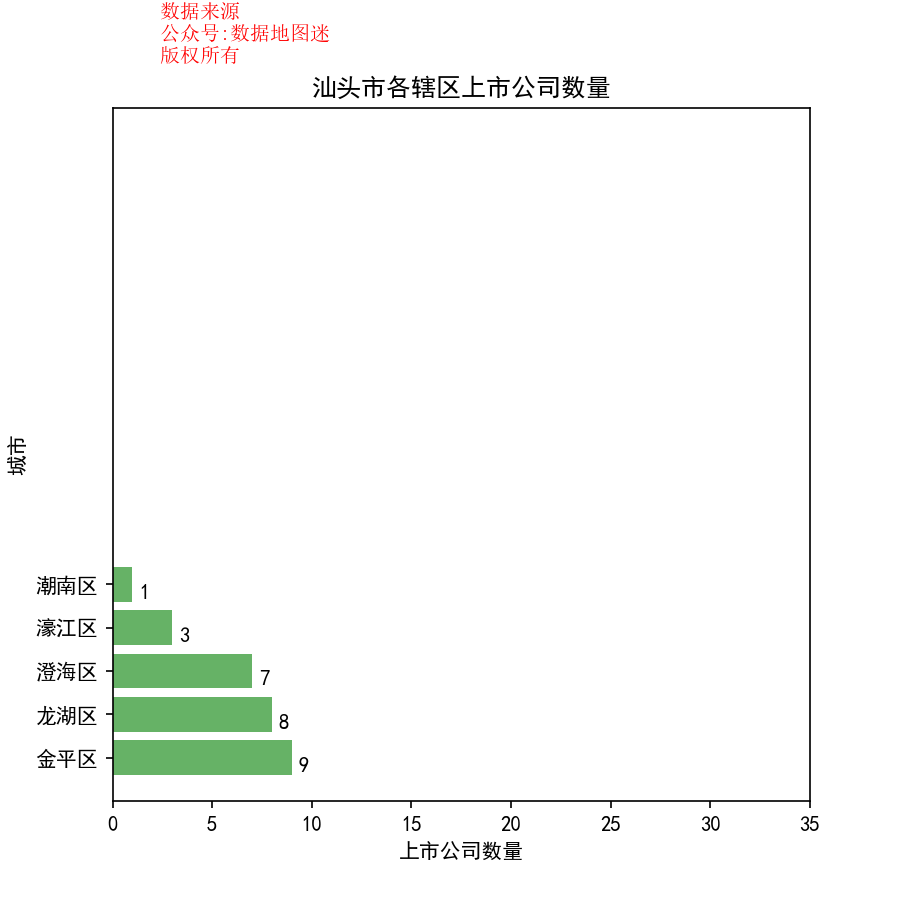

The data file committed next to this chart (first rows):
省, 市, 区县, 公司简称, 公司全名, 行业, 2017前3季度销售额(万）, 利润(万）, 利润率, 股票代码, 注册地址, 办公地址, 官网, 上市日期
广东省, 汕头市, 龙湖区, 万泽股份, 万泽实业股份有限公司, 不动产投资开发, 24159, 1640, 6.80%, 万泽股份(000534), 广东省汕头市珠池路23号光明大厦B幢8楼, 广东省汕头市珠池路23号光明大厦B幢8楼, --, 1994/1/10
广东省, 汕头市, 龙湖区, 超声电子, 广东汕头超声电子股份有限公司, 电子电气组件与设备, 308397, 19866, 6.40%, 超声电子(000823), 广东省汕头市龙湖区龙江路12号, 广东省汕头市龙湖区龙江路12号, www.gd-goworld.com, 1997/10/8
广东省, 汕头市, 龙湖区, 南洋股份, 南洋天融信科技集团股份有限公司, 电子电气组件与设备, 310129, 2294, 0.70%, 南洋股份(002212), 广东省汕头市珠津工业区珠津二街1号, 广东省汕头市珠津工业区珠津二街1号, www.nanyangcable.com, 2008/2/1
广东省, 汕头市, 龙湖区, 潮宏基, 广东潮宏基实业股份有限公司, 服装与服饰, 228993, 26967, 11.80%, 潮宏基(002345), 广东省汕头市龙湖区龙新工业区龙新五街四号1-4楼, 广东省汕头市龙湖区龙新工业区龙新五街四号1-4楼, www.chjchina.com, 2010/1/28
广东省, 汕头市, 龙湖区, 凯撒文化, 凯撒(中国)文化股份有限公司, 互联网, 45919, 13034, 28.40%, 凯撒文化(002425), 广东省汕头市龙湖珠津工业区珠津一街3号凯撒工业城, 广东省汕头市龙湖珠津工业区珠津一街3号凯撒工业城, www.kaiser.com.cn, 2010/6/8
广东省, 汕头市, 龙湖区, 众业达, 众业达电气股份有限公司, 综合供应商, 548812, 23762, 4.30%, 众业达(002441), 广东省汕头市衡山路62号, 广东省汕头市衡山路62号, www.zyd.cn, 2010/7/6
广东省, 汕头市, 龙湖区, 宏辉果蔬, 宏辉果蔬股份有限公司, 食品零售与批发, 52320, 5050, 9.70%, 宏辉果蔬(603336), 广东省汕头市龙湖区玉津中路13号, 广东省汕头市龙湖区玉津中路13号, www.greatsunfoods.com, 2016/11/24
广东省, 汕头市, 龙湖区, 联泰环保, 广东联泰环保股份有限公司, 水务, 13848, 5860, 42.30%, 联泰环保(603797), 广东省汕头市中山东路黄厝围龙珠水质净化厂, 广东省汕头市中山东路黄厝围龙珠水质净化厂, www.lt-hbgf.com, 2017/4/13
广东省, 汕头市, 金平区, 太安堂, 广东太安堂药业股份有限公司, 制药, 221461, 23394, 10.60%, 太安堂(002433), 广东省汕头市金园工业区11R2-2片区第1、2座, 广东省汕头市金园工业区11R2-2片区第1、2座, www.taiantang.net, 2010/6/18
广东省, 汕头市, 金平区, 西陇科学, 西陇科学股份有限公司, 通用化工品, 238892, 6816, 2.90%, 西陇科学(002584), 广东省汕头市潮汕路西陇中街1-3号, 广东省汕头市潮汕路西陇中街1-3号, www.xlhg.com.cn, 2011/6/2
广东省, 汕头市, 金平区, 光华科技, 广东光华科技股份有限公司, 特种化工品, 91579, 7981, 8.70%, 光华科技(002741), 广东省汕头市大学路295号, 广东省汕头市大学路295号, www.jinhuada.com, 2015/2/16
广东省, 汕头市, 金平区, 天际股份, 广东天际电器股份有限公司, 电子电气组件与设备, 64369, 17981, 27.90%, 天际股份(002759), 广东省汕头市潮汕路金园工业城12-12片区, 广东省汕头市潮汕路金园工业城12－12片区, www.tonze.com, 2015/5/28
广东省, 汕头市, 金平区, 金发拉比, 金发拉比妇婴童用品股份有限公司, 服装与服饰, 28409, 7491, 26.40%, 金发拉比(002762), 广东省汕头市金平区?D浦?D济南路107号, 广东省汕头市金平区?D浦?D济南路107号, www.stjinfa.com, 2015/6/10
广东省, 汕头市, 金平区, 金刚玻璃, 广东金刚玻璃科技股份有限公司, 建材与构件, 33585, 1682, 5.00%, 金刚玻璃(300093), 广东省汕头市大学路叠金工业区, 广东省汕头市大学路叠金工业区, www.golden-glass.cn, 2010/7/8
广东省, 汕头市, 金平区, 美联新材, 广东美联新材料股份有限公司, 通用化工品, 31057, 4556, 14.70%, 美联新材(300586), 广东省汕头市美联路1号, 广东省汕头市美联路1号, www.malion.cn, 2017/1/4
广东省, 汕头市, 金平区, 东风股份, 汕头东风印刷股份有限公司, 商业辅助服务, 212365, 59954, 28.20%, 东风股份(601515), 广东省汕头市潮汕路金园工业城北郊工业区（二围工业区）、4A2-2片区、2M4片区…, 广东省汕头市潮汕路金园工业城, www.dfp.com.cn, 2012/2/16
广东省, 汕头市, 金平区, 邦宝益智, 广东邦宝益智玩具股份有限公司, 玩具, 23381, 5044, 21.60%, 邦宝益智(603398), 广东省汕头市潮汕路金园工业城13-09片区, 广东省汕头市潮汕路金园工业城13-09片区, www.banbao.com, 2015/12/9
广东省, 汕头市, 濠江区, 英联股份, 广东英联包装股份有限公司, 耐用消费品, 30412, 4028, 13.20%, 英联股份(002846), 广东省汕头市濠江区达南路中段, 广东省汕头市濠江区达南路中段, www.enpackcorp.com, 2017/2/7
广东省, 汕头市, 濠江区, 万顺股份, 汕头万顺包装材料股份有限公司, 有色金属, 223286, 8541, 3.80%, 万顺股份(300057), 广东省汕头保税区万顺工业园, 广东省汕头保税区万顺工业园, www.wanshun.cn, 2010/2/26
广东省, 汕头市, 濠江区, 金明精机, 广东金明精机股份有限公司, 工业机械, 28597, 3904, 13.70%, 金明精机(300281), 广东省汕头市濠江区纺织工业园, 广东省汕头市濠江区纺织工业园, www.jmjj.com, 2011/12/29
广东省, 汕头市, 澄海区, 宜华健康, 宜华健康医疗股份有限公司, 医疗保健服务, 138683, 18689, 13.50%, 宜华健康(000150), 广东省汕头市澄海区文冠路北侧, 广东省汕头市澄海区文冠路口右侧宜都花园, www.yihuarealestate.com, 2000/8/7
广东省, 汕头市, 澄海区, 东方锆业, 广东东方锆业科技股份有限公司, 有色金属, 51129, 2493, 4.90%, 东方锆业(002167), 广东省汕头市澄海区莱美路宇田科技园, 广东省汕头市澄海区莱美路宇田科技园, www.orientzr.com, 2007/9/13
广东省, 汕头市, 澄海区, 骅威文化, 骅威文化股份有限公司, 广播与娱乐, 62650, 23534, 37.60%, 骅威文化(002502), 广东省汕头市澄海区澄华工业区玉亭路, 广东省汕头市澄海区澄华工业区玉亭路, www.huawei-stock.com, 2010/11/17
广东省, 汕头市, 澄海区, 猛狮科技, 广东猛狮新能源科技股份有限公司, 电子电气组件与设备, 248032, 5609, 2.30%, 猛狮科技(002684), 广东省汕头市澄海区莲河西路（华富工业区猛狮蓄电池厂内1.2.4幢）, 广东省汕头市澄海区324线国道广益路33号猛狮国际广场写字楼15-16楼, www.dynavolt.net, 2012/6/12
广东省, 汕头市, 澄海区, 实丰文化, 实丰文化发展股份有限公司, 玩具, 33856, 3782, 11.20%, 实丰文化(002862), 广东省汕头市澄海区文冠路澄华工业区, 广东省汕头市澄海区文冠路澄华工业区, www.sunfuntoys.com, 2017/4/11
广东省, 汕头市, 澄海区, 宜华生活, 宜华生活科技股份有限公司, 家具, 551994, 79438, 14.40%, 宜华生活(600978), 广东省汕头市澄海区莲下槐东工业区, 广东省汕头市澄海区莲下槐东工业区, www.yihuatimber.com, 2004/8/24
广东省, 汕头市, 澄海区, 名臣健康(002919), , 46171, 4115, 8.90%, 名臣健康(002919), 广东省汕头市澄海区莲南工业区, 广东省汕头市澄海区莲南工业区, , , 
广东省, 汕头市, 潮南区, 拉芳家化, 拉芳家化股份有限公司, 通用化工品, 72074, 10694, 14.80%, 拉芳家化(603630), 广东省汕头市潮南区国道324线新庆路段拉芳工业城, 广东省汕头市潮南区国道324线新庆路段拉芳工业城, www.laf.cn, 2017/3/13
